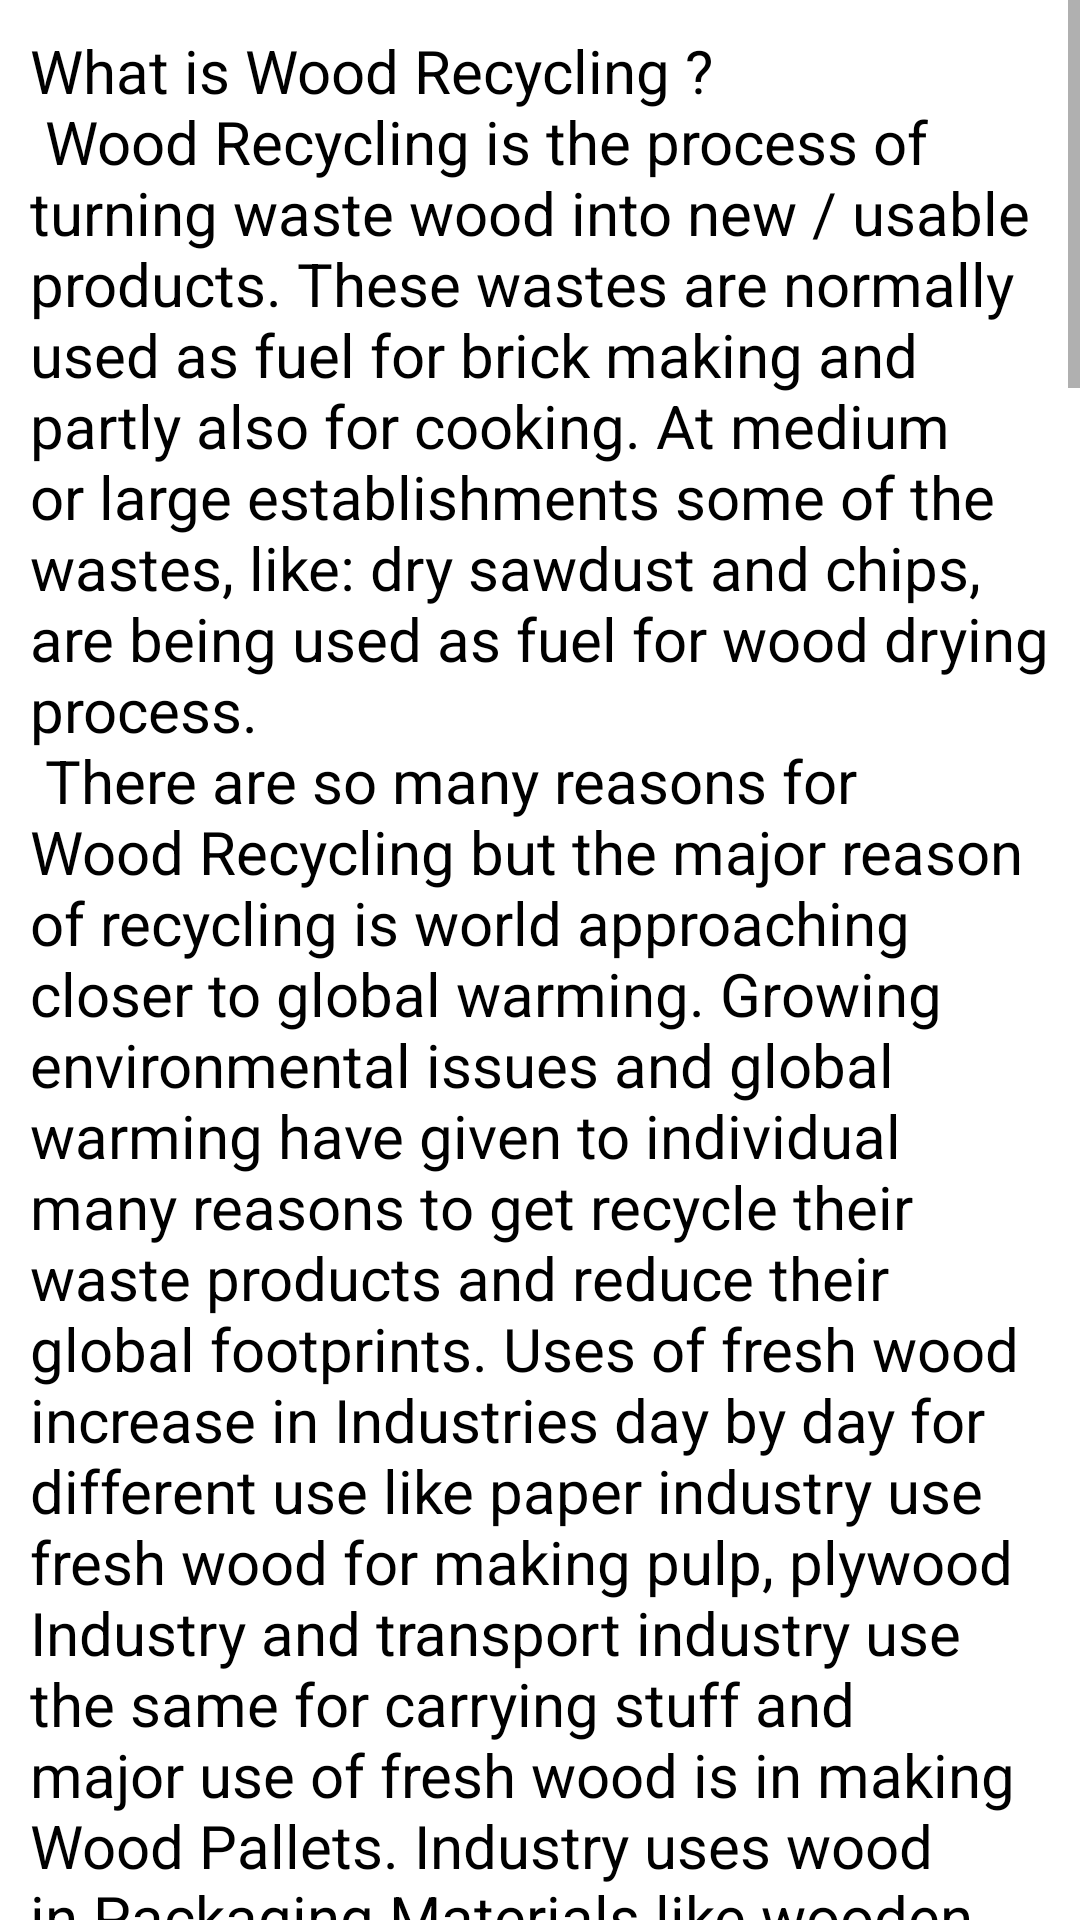

This screen was rendered from an Android layout file. Write that file and the resources it references.
<!-- AndroidManifest.xml: application theme Theme.EcologyApp -->
<!-- res/layout/activity_wood_recycling.xml -->
<?xml version="1.0" encoding="utf-8"?>
<androidx.constraintlayout.widget.ConstraintLayout xmlns:android="http://schemas.android.com/apk/res/android"
    xmlns:app="http://schemas.android.com/apk/res-auto"
    xmlns:tools="http://schemas.android.com/tools"
    android:layout_width="match_parent"
    android:layout_height="match_parent"
    tools:context=".WoodRecycling">

    <ScrollView
        android:layout_width="fill_parent"
        android:layout_height="wrap_content"
        android:layout_gravity="center_horizontal"
        app:layout_constraintBottom_toBottomOf="parent"
        app:layout_constraintEnd_toEndOf="parent"
        app:layout_constraintHorizontal_bias="0.0"
        app:layout_constraintStart_toStartOf="parent"
        app:layout_constraintTop_toTopOf="parent"
        app:layout_constraintVertical_bias="0.0"
        android:background="@color/cardview_light_background">


        <TextView
            android:id="@+id/textView"
            android:layout_width="wrap_content"
            android:layout_height="wrap_content"
            android:padding="10sp"
            android:paddingLeft="10sp"
            android:text="@string/wood_recycling"
            android:textSize="20sp"
            android:textColor="@color/black"/>

    </ScrollView>
</androidx.constraintlayout.widget.ConstraintLayout>
<!-- resources referenced by this layout -->
<resources>

</resources>
